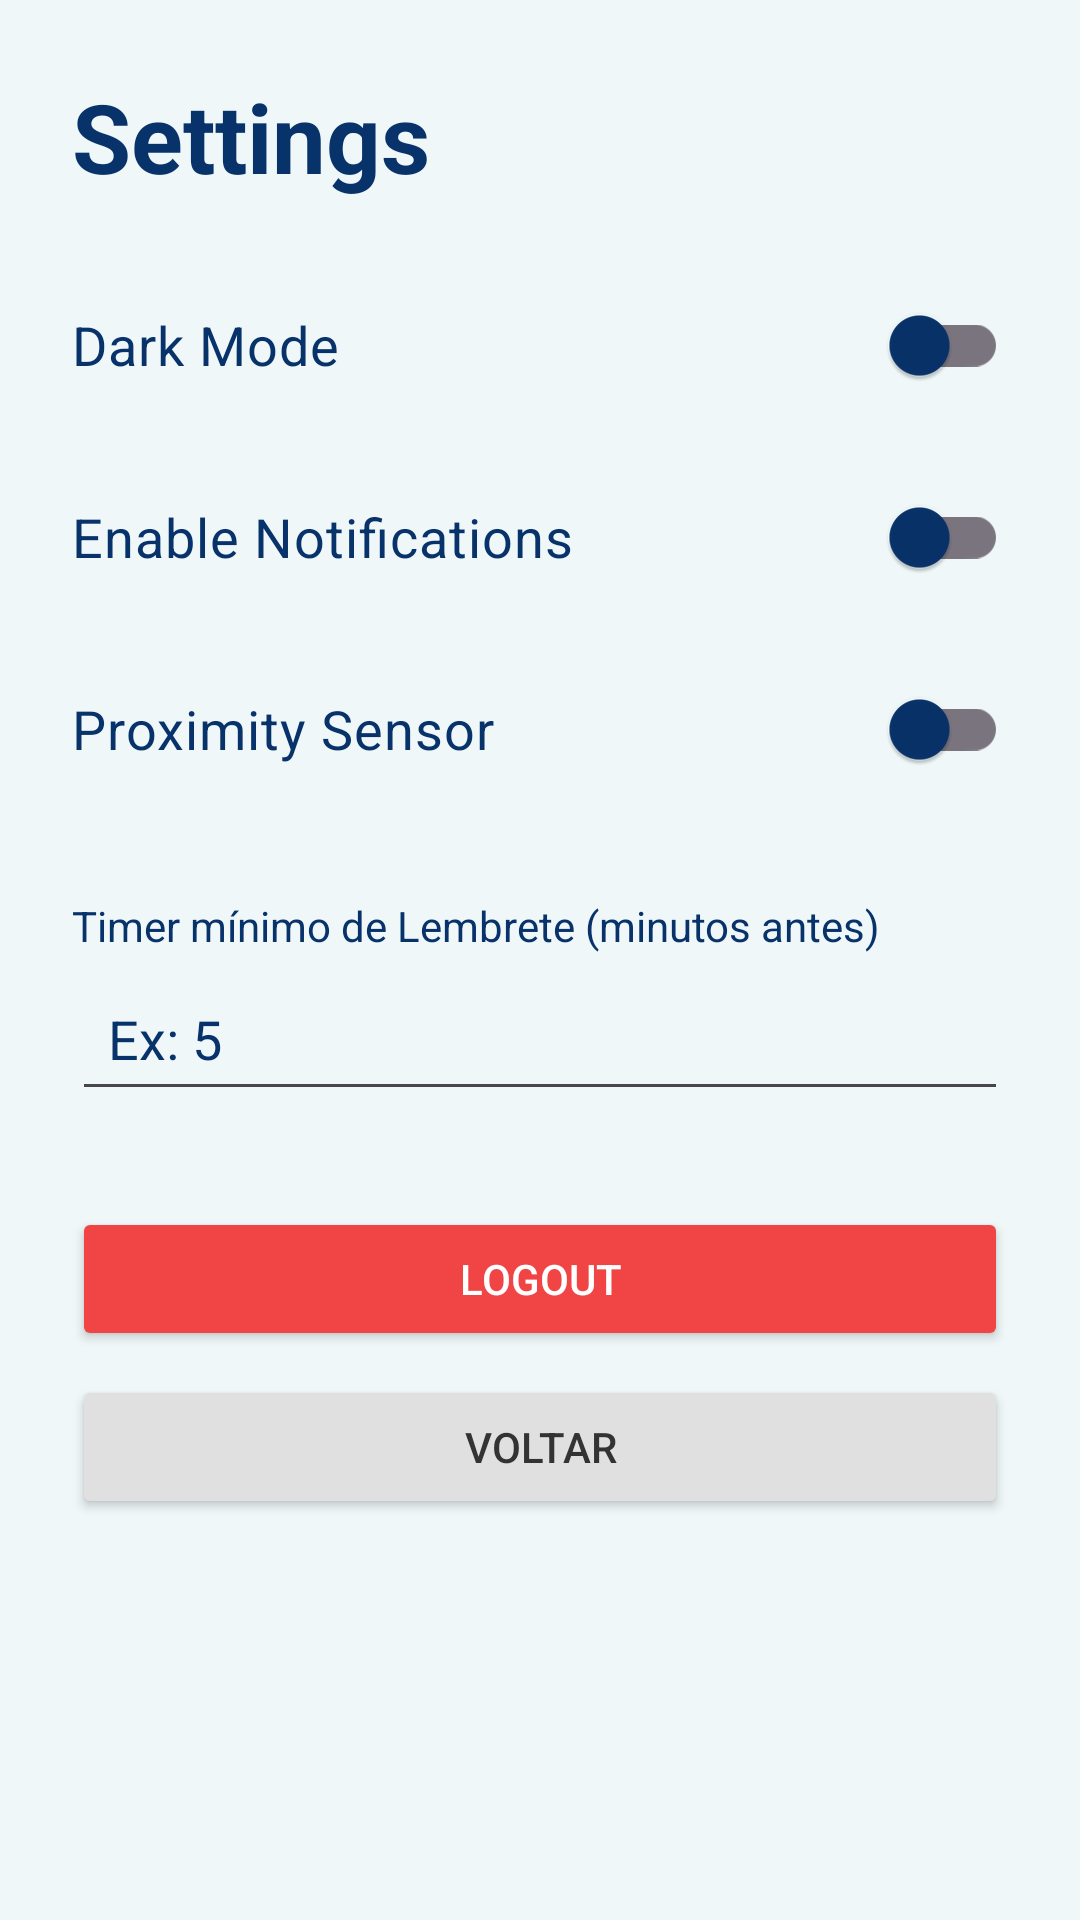

Write the Android layout XML for this screen, with the resource values it uses.
<!-- AndroidManifest.xml: application theme Theme.DiarioInteligente -->
<!-- res/layout/activity_settings.xml -->
<?xml version="1.0" encoding="utf-8"?>
<ScrollView xmlns:android="http://schemas.android.com/apk/res/android"
    android:layout_width="match_parent"
    android:layout_height="match_parent"
    android:background="?attr/android:windowBackground">

    <LinearLayout
        android:layout_width="match_parent"
        android:layout_height="wrap_content"
        android:orientation="vertical"
        android:padding="24dp">

        <TextView
            android:layout_width="wrap_content"
            android:layout_height="wrap_content"
            android:text="Settings"
            android:textSize="32sp"
            android:textStyle="bold"
            android:textColor="?attr/colorOnBackground"
            android:layout_marginBottom="24dp"/>

        <androidx.appcompat.widget.SwitchCompat
            android:id="@+id/switchTema"
            android:layout_width="match_parent"
            android:layout_height="wrap_content"
            android:text="Dark Mode"
            android:textSize="18sp"
            android:textColor="?attr/colorOnBackground"
            android:layout_marginBottom="16dp"/>

        <androidx.appcompat.widget.SwitchCompat
            android:id="@+id/switchNotificacoes"
            android:layout_width="match_parent"
            android:layout_height="wrap_content"
            android:text="Enable Notifications"
            android:textSize="18sp"
            android:textColor="?attr/colorOnBackground"
            android:layout_marginBottom="16dp"/>

        <androidx.appcompat.widget.SwitchCompat
            android:id="@+id/switchProximidade"
            android:layout_width="match_parent"
            android:layout_height="wrap_content"
            android:text="Proximity Sensor"
            android:textSize="18sp"
            android:textColor="?attr/colorOnBackground"
            android:layout_marginBottom="32dp"/>

        <TextView
            android:layout_width="wrap_content"
            android:layout_height="wrap_content"
            android:text="Timer mínimo de Lembrete (minutos antes)"
            android:textSize="14sp"
            android:textColor="?attr/colorOnBackground"
            android:layout_marginBottom="4dp"/>

        <EditText
            android:id="@+id/edtTimerMinimo"
            android:layout_width="match_parent"
            android:layout_height="wrap_content"
            android:hint="Ex: 5"
            android:inputType="number"
            android:padding="12dp"
            android:textColor="?attr/colorOnBackground"
            android:textColorHint="?attr/colorOnBackground"
            android:layout_marginBottom="32dp"/>

        <Button
            android:id="@+id/btnLogout"
            android:layout_width="match_parent"
            android:layout_height="wrap_content"
            android:text="Logout"
            android:backgroundTint="@color/alerta_deletar"
            android:textColor="@color/white"/>

        <Button
            android:id="@+id/btnVoltar"
            android:layout_width="match_parent"
            android:layout_height="wrap_content"
            android:layout_marginTop="8dp"
            android:text="Voltar"
            android:backgroundTint="#E0E0E0"
            android:textColor="#333333"/>
    </LinearLayout>

</ScrollView>
<!-- resources referenced by this layout -->
<resources>
  <color name="alerta_deletar">#F04445</color>
  <color name="white">#FFFFFFFF</color>
  <style name="Theme.DiarioInteligente" parent="Base.Theme.DiarioInteligente" />
  <style name="Base.Theme.DiarioInteligente" parent="Theme.Material3.DayNight.NoActionBar">
          <item name="colorPrimary">@color/day_primary</item>
          <item name="colorSecondary">@color/day_secondary</item>
  
          <item name="android:windowBackground">@color/day_background</item>
          <item name="colorSurface">@color/day_surface</item>
  
          <item name="colorOnBackground">@color/day_text</item>
          <item name="colorOnSurface">@color/day_text</item>
      </style>
  <color name="day_primary">#0A61CB</color>
  <color name="day_secondary">#08326A</color>
  <color name="day_background">#EFF7F9</color>
  <color name="day_surface">#FFFFFF</color>
  <color name="day_text">#08326A</color>
</resources>
